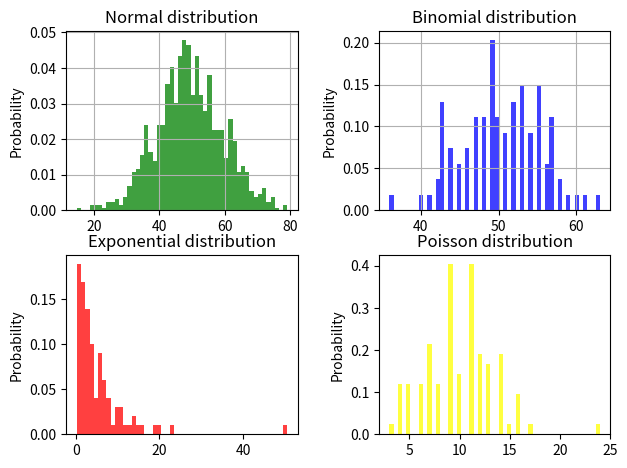

The matplotlib source for this figure:
#Practicing plotting statistical distributions
# [redacted]
#2 December 2019

import matplotlib.pyplot as plt
import numpy as np
from matplotlib.ticker import NullFormatter

#average and standard deviation
mu_avg = 50
sigma_stddev = 10

#data
data_points_1 = mu_avg + (sigma_stddev * np.random.randn(1000))

plt.figure()  #figure where all plots will be plotted

plt.subplot(221)  #1st subplot

plt.hist(data_points_1, 50, density=1, color='green', alpha=0.75)

#plt.xlabel('Value')
plt.ylabel('Probability')
plt.title('Normal distribution')
plt.grid(True)



plt.subplot(222)  #2nd subplot

#data
data_points_2 = np.random.binomial(100, 0.5, 100)

plt.hist(data_points_2, 50, density=1, color='blue', alpha=0.75)

#plt.xlabel('Value')
plt.ylabel('Probability')
plt.title('Binomial distribution')
plt.grid(True)

plt.subplot(223)  #3rd subplot

#data
data_points_3 = np.random.exponential(5,100)

plt.hist(data_points_3, 50, density=1, color='red', alpha=0.75)

#plt.xlabel('Value')
plt.ylabel('Probability')
plt.title('Exponential distribution')
#plt.grid(True)

plt.subplot(224)  #3rd subplot

#data
data_points_4 = np.random.poisson(10, 100)

plt.hist(data_points_4, 50, density=1, color='yellow', alpha=0.75)

#plt.xlabel('Value')
plt.ylabel('Probability')
plt.title('Poisson distribution')
#plt.grid(True)

# Format the minor tick labels of the y-axis into empty strings with
# `NullFormatter`, to avoid cumbering the axis with too many labels.
plt.gca().yaxis.set_minor_formatter(NullFormatter())
plt.subplots_adjust(top=0.92, bottom=0.08, left=0.10, right=0.95, hspace=0.25,
wspace=0.35)

plt.show()